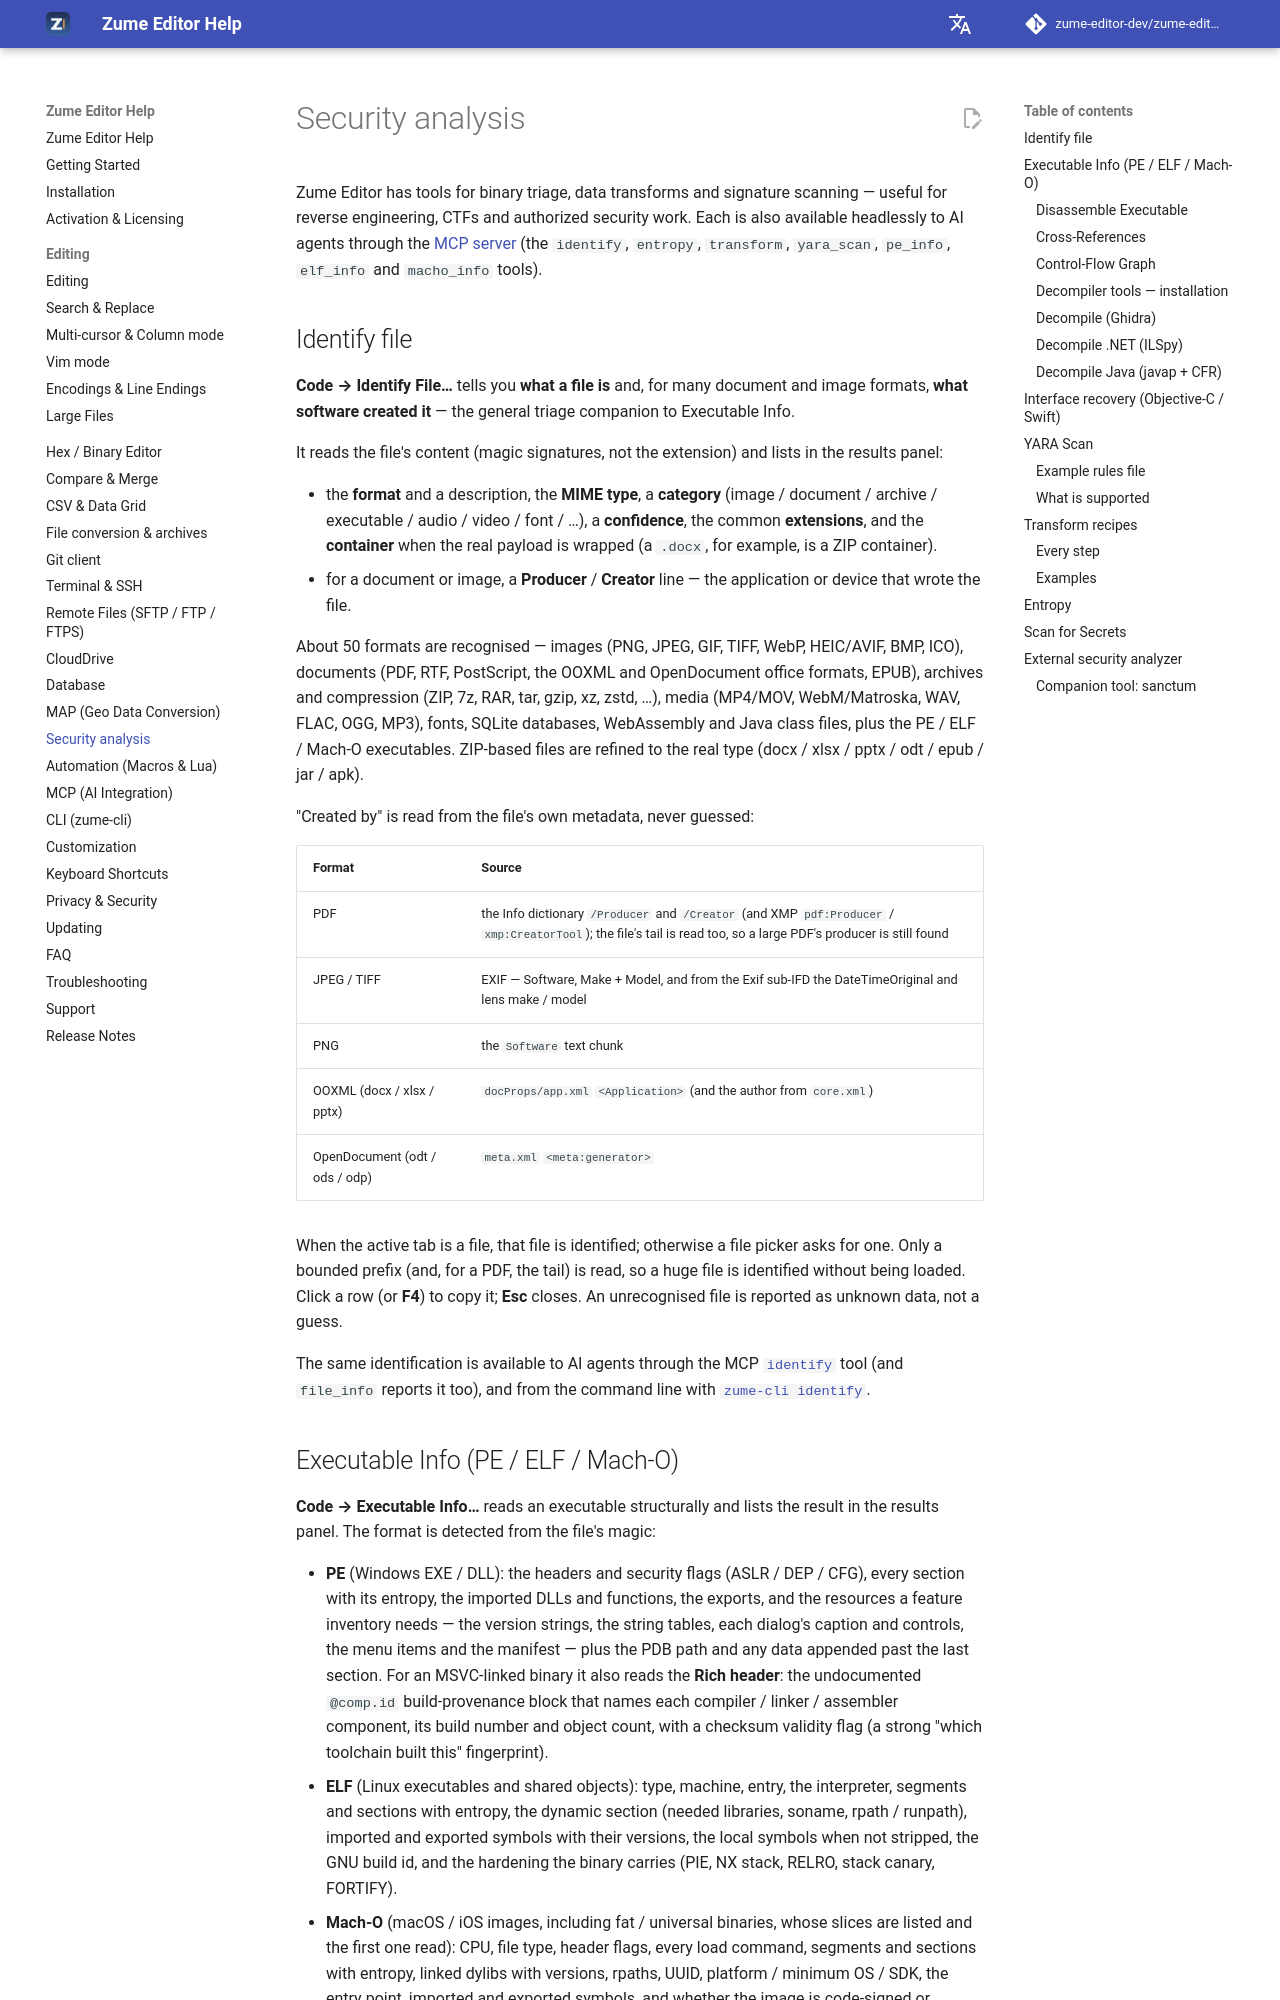

repository: zume-editor-dev/zume-editor-help · page: security/index.html · generator: mkdocs

# Security analysis

Zume Editor has tools for binary triage, data transforms and signature
scanning — useful for reverse engineering, CTFs and authorized security work.
Each is also available headlessly to AI agents through the
[MCP server](mcp.md#tools) (the `identify`, `entropy`, `transform`, `yara_scan`,
`pe_info`, `elf_info` and `macho_info` tools).

## Identify file

**Code → Identify File…** tells you **what a file is** and, for many document
and image formats, **what software created it** — the general triage companion
to Executable Info.

It reads the file's content (magic signatures, not the extension) and lists in
the results panel:

- the **format** and a description, the **MIME type**, a **category**
  (image / document / archive / executable / audio / video / font / …), a
  **confidence**, the common **extensions**, and the **container** when the real
  payload is wrapped (a `.docx`, for example, is a ZIP container).
- for a document or image, a **Producer** / **Creator** line — the application
  or device that wrote the file.

About 50 formats are recognised — images (PNG, JPEG, GIF, TIFF, WebP,
HEIC/AVIF, BMP, ICO), documents (PDF, RTF, PostScript, the OOXML and
OpenDocument office formats, EPUB), archives and compression (ZIP, 7z, RAR,
tar, gzip, xz, zstd, …), media (MP4/MOV, WebM/Matroska, WAV, FLAC, OGG, MP3),
fonts, SQLite databases, WebAssembly and Java class files, plus the PE / ELF /
Mach-O executables. ZIP-based files are refined to the real type (docx / xlsx /
pptx / odt / epub / jar / apk).

"Created by" is read from the file's own metadata, never guessed:

| Format | Source |
| --- | --- |
| PDF | the Info dictionary `/Producer` and `/Creator` (and XMP `pdf:Producer` / `xmp:CreatorTool`); the file's tail is read too, so a large PDF's producer is still found |
| JPEG / TIFF | EXIF — Software, Make + Model, and from the Exif sub-IFD the DateTimeOriginal and lens make / model |
| PNG | the `Software` text chunk |
| OOXML (docx / xlsx / pptx) | `docProps/app.xml` `<Application>` (and the author from `core.xml`) |
| OpenDocument (odt / ods / odp) | `meta.xml` `<meta:generator>` |

When the active tab is a file, that file is identified; otherwise a file picker
asks for one. Only a bounded prefix (and, for a PDF, the tail) is read, so a
huge file is identified without being loaded. Click a row (or **F4**) to copy
it; **Esc** closes. An unrecognised file is reported as unknown data, not a
guess.

The same identification is available to AI agents through the MCP
[`identify`](mcp.md#tools) tool (and `file_info` reports it too), and from the
command line with [`zume-cli identify`](cli.md#identify).
